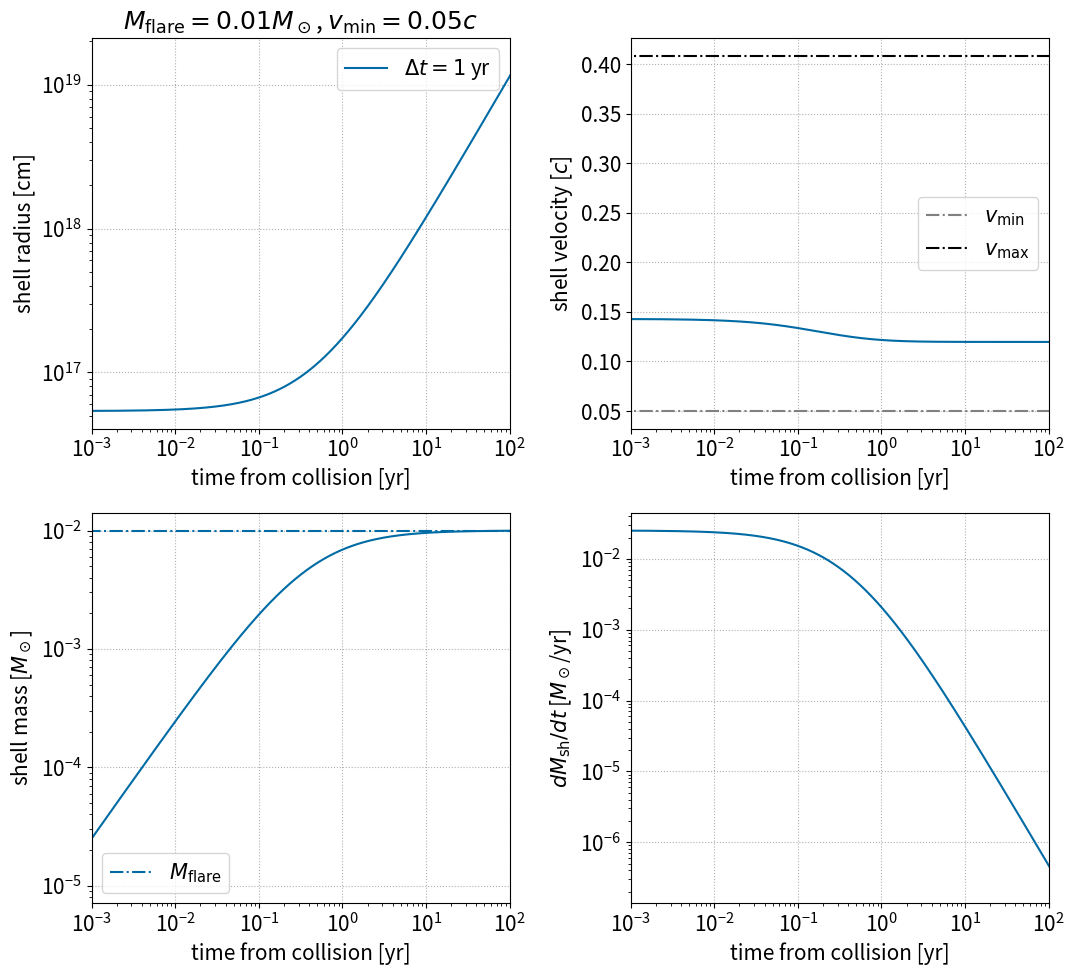
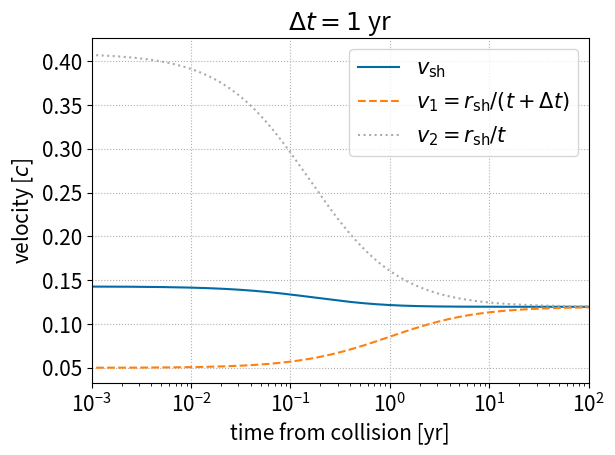

Source code (Python) for these figures, in order:
import math
import numpy as np
from matplotlib import pyplot as plt
try:
	from scipy.integrate import simpson
except:
	from scipy.integrate import simps as simpson
plt.style.use('tableau-colorblind10')
# color arrays for plotting
color_array = plt.rcParams['axes.prop_cycle'].by_key()['color']

# constants
c = 2.9989e10
Msun = 1.989e33
yr_to_sec = 3.156e7

# model parameters
# current assumption is that the two flares are identical
p = 0.5
v_max = c/6.**0.5 # ISCO for a Schwarzschild BH
v_min = 0.05 * c
M_flare = 1e-2 * Msun

# deltat_arr = np.array([0.1, 0.3, 1.]) * yr_to_sec # vary delta_t
deltat_arr = np.array([1.]) * yr_to_sec # vary delta_t

# flare density profile
def rho_flare(r, t, A_norm, v_min, v_max): 
	# only exists for v_min < v=r/t < v_max
	if r/t < v_min or r/t > v_max:
		return 0.
	else:
		return A_norm/t**3 * (r/v_max/t)**(-2.*p-3.)


# plot shell radius and mass as function of time
plt.rcParams['font.size'] = 15
fig, axes = plt.subplots(2, 2, figsize=(11, 10))
ax1 = axes[0,0]
ax2 = axes[0,1]
ax3 = axes[1,0]
ax4 = axes[1,1]
ax1.set_title(r'$M_{\rm flare}=%gM_\odot$, $v_{\rm min}=%gc$' % (M_flare/Msun, v_min/c))
ax1.set_ylabel(r'shell radius [cm]')
ax2.set_ylabel(r'shell velocity [$c$]')
ax3.set_ylabel(r'shell mass [$M_\odot$]')
ax4.set_ylabel(r'$dM_{\rm sh}/dt$ [$M_\odot$/yr]')
for ax in [ax1,ax2,ax3,ax4]:
	ax.set_xlabel(r'time from collision [yr]')
	ax.set_xlim(1e-3, 1e2)
	ax.set_xscale('log')
	ax.set_yscale('log')
	ax.grid(linestyle=':')
ax2.set_yscale('linear')

t_arr = np.linspace(0,100000)
ax2.plot(t_arr, np.ones(len(t_arr))*v_min/c, color='gray', linestyle='dashdot', label=r'$v_{\rm min}$')
ax2.plot(t_arr, np.ones(len(t_arr))*v_max/c, color='black', linestyle='dashdot', label=r'$v_{\rm max}$')
ax3.plot(t_arr, np.ones(len(t_arr))*M_flare/Msun, linestyle='dashdot', label=r'$M_{\rm flare}$')
ls_arr = ['solid', 'dashed', 'dotted']

############# MAIN #################

# sanity checks
assert p>0 # p=0 will lead to no mass ejection. p<0 is unphysical.
assert v_max > v_min

# obtain normalization of flare density profile
A = M_flare*(2.*p)/(4.*math.pi*v_max**3) / ((v_max/v_min)**(2.*p) - 1.)

# output kinetic energy. when p=1 the integration is a bit different
if p == 1:
	print('kinetic energy: %g erg' % (2.*math.pi*A*v_max**5*math.log(v_max/v_min)))
else:
	print('kinetic energy: %g erg' % (2.*math.pi*A*v_max**5/(2.-2.*p) * (1.-(v_max/v_min)**(2.*p-2.))))

for i, delta_t in enumerate(deltat_arr):
	# initial conditions at collision
	t0 = v_min*delta_t / (v_max - v_min) # t defined as time from launch of later flare 
	Msh_0 = 0.0
	rsh_0 = v_min*v_max*delta_t / (v_max - v_min) # collision radii
	# initial vsh set by pressure equilibrium
	rho_flare_1_init = rho_flare(rsh_0, t0+delta_t, A, v_min, v_max)
	rho_flare_2_init = rho_flare(rsh_0, t0, A, v_min, v_max)
	rho12_ratio = rho_flare_2_init/rho_flare_1_init
	vsh_0 = (v_min + v_max * math.sqrt(rho12_ratio)) / (1. + math.sqrt(rho12_ratio))
	#vsh_0 = v_max 

	# initialize
	t = t0
	Msh = Msh_0
	rsh = rsh_0
	vsh = vsh_0
	# initialize array
	t_arr = np.array([])
	Msh_arr = np.array([]) 
	rsh_arr = np.array([])
	vsh_arr = np.array([])
	v1_arr = np.array([])
	v2_arr = np.array([])
	rho1_arr = np.array([])
	rho2_arr = np.array([])
	rho1sq_int_arr = np.array([])
	dMdt_arr = np.array([]) 
	print("initial t: %s sec" % t)
	# solve shock propagation
	while t < 1000*t0:
		# make sure shell doesn't expand too much at one timestep
		dt = 1e-3*(rsh/vsh)
		# get current rho_flare
		rho_fl_1 = rho_flare(rsh, t+delta_t, A, v_min, v_max)
		rho_fl_2 = rho_flare(rsh, t, A, v_min, v_max)
		v_fl_1 = rsh/(t+delta_t)
		v_fl_2 = rsh/t
		# evolve
		rsh_old = rsh # backup of rsh
		dMdt_arr = np.append(dMdt_arr, 4.*math.pi*rsh**2*(rho_fl_2*(v_fl_2-vsh) + rho_fl_1*(vsh-v_fl_1)))
		Msh += 4.*math.pi*rsh**2*(rho_fl_2*(v_fl_2-vsh) + rho_fl_1*(vsh-v_fl_1)) * dt
		rsh += vsh * dt
		vsh += (4.*math.pi*rsh_old**2/Msh) * (rho_fl_2*(v_fl_2-vsh)**2 - rho_fl_1*(vsh-v_fl_1)**2) * dt
		t += dt
		# append
		t_arr = np.append(t_arr, t)
		Msh_arr = np.append(Msh_arr, Msh)
		rsh_arr = np.append(rsh_arr, rsh)
		vsh_arr = np.append(vsh_arr, vsh)
		v1_arr = np.append(v1_arr, v_fl_1)
		v2_arr = np.append(v2_arr, v_fl_2)
		rho1_arr = np.append(rho1_arr, rho_fl_1)
		rho2_arr = np.append(rho2_arr, rho_fl_2)
		# integrated rho^2 for flare 1 outside rsh (used for free-free absorption)
		r_gtr_rsh = np.logspace(math.log10(rsh), math.log10(v_max*t+delta_t), 100)
		rho1_gtr_rsh = [rho_flare(r, t+delta_t, A, v_min, v_max)**2 for r in r_gtr_rsh]
		rho1sq_int_arr = np.append(rho1sq_int_arr, simpson(rho1_gtr_rsh, r_gtr_rsh))
	# plot evolution of shell parameters
	ax1.plot((t_arr-t0)/yr_to_sec, rsh_arr, ls=ls_arr[i], color=color_array[i], label='$\Delta t=%g$ yr' % (delta_t/yr_to_sec))
	ax2.plot((t_arr-t0)/yr_to_sec, vsh_arr/c, ls=ls_arr[i], color=color_array[i])
	ax3.plot((t_arr-t0)/yr_to_sec, Msh_arr/Msun, ls=ls_arr[i], color=color_array[i])
	ax4.plot((t_arr-t0)/yr_to_sec, dMdt_arr*yr_to_sec/Msun, ls=ls_arr[i], color=color_array[i])
	# save shell parameters
	np.savetxt('shell_evolution_deltat_%gyr.txt' % (delta_t/yr_to_sec), np.c_[t_arr, rsh_arr, vsh_arr, vsh_arr-v1_arr, v2_arr-vsh_arr, rho1_arr, rho2_arr], header='Mfl=%gMsun, vmin=%gc, vmax=%gc, power-law-index=%g\ntime [s], rsh [cm], vsh [cm/s], Deltav_1 [cm/s], Deltav_2 [cm/s], rhofl_1 [g/cm3], rhofl_2 [g/cm3], int_rhosq_1dr [g^2/cm^5]' % (M_flare/Msun, v_min/c, v_max/c, p), fmt='%.8g')

# finish
ax1.legend()
ax2.legend()
ax3.legend()
plt.tight_layout()
plt.savefig('shell_evolution.pdf')


# plot v1, v2, vshell

plt.figure()
plt.xlabel(r'time from collision [yr]')
plt.ylabel(r'velocity [$c$]')
plt.xlim(1e-3, 1e2)
plt.xscale('log')
plt.title('$\Delta t=%g$ yr' % (delta_t/yr_to_sec))
plt.grid(linestyle=':')
plt.plot((t_arr-t0)/yr_to_sec, vsh_arr/c, color=color_array[i], label=r'$v_{\rm sh}$')
plt.plot((t_arr-t0)/yr_to_sec, v1_arr/c, linestyle='dashed', color=color_array[i+1], label=r'$v_1=r_{\rm sh}/(t+\Delta t)$')
plt.plot((t_arr-t0)/yr_to_sec, v2_arr/c, linestyle='dotted', color=color_array[i+2], label=r'$v_2=r_{\rm sh}/t$')
plt.legend()
plt.tight_layout()
plt.savefig('velocity_evolution.pdf')
